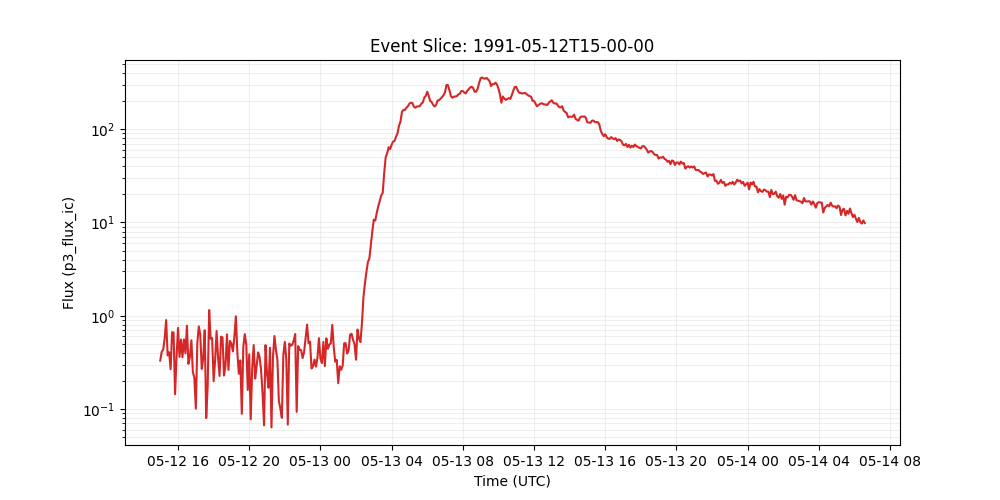

Values plotted in this chart, from the file beside it:
time_tag, p3_flux_ic
1991-05-12 15:00:00, 0.331
1991-05-12 15:05:00, 0.41
1991-05-12 15:10:00, 0.434
1991-05-12 15:15:00, 0.575
1991-05-12 15:20:00, 0.899
1991-05-12 15:25:00, 0.375
1991-05-12 15:30:00, 0.406
1991-05-12 15:35:00, 0.267
1991-05-12 15:40:00, 0.665
1991-05-12 15:45:00, 0.662
1991-05-12 15:50:00, 0.144
1991-05-12 15:55:00, 0.361
1991-05-12 16:00:00, 0.741
1991-05-12 16:05:00, 0.362
1991-05-12 16:10:00, 0.556
1991-05-12 16:15:00, 0.359
1991-05-12 16:20:00, 0.558
1991-05-12 16:25:00, 0.395
1991-05-12 16:30:00, 0.783
1991-05-12 16:35:00, 0.305
1991-05-12 16:40:00, 0.361
1991-05-12 16:45:00, 0.545
1991-05-12 16:50:00, 0.249
1991-05-12 16:55:00, 0.217
1991-05-12 17:00:00, 0.101
1991-05-12 17:05:00, 0.507
1991-05-12 17:10:00, 0.769
1991-05-12 17:15:00, 0.627
1991-05-12 17:20:00, 0.269
1991-05-12 17:25:00, 0.349
1991-05-12 17:30:00, 0.7
1991-05-12 17:35:00, 0.08
1991-05-12 17:40:00, 0.178
1991-05-12 17:45:00, 1.15
1991-05-12 17:50:00, 0.566
1991-05-12 17:55:00, 0.575
1991-05-12 18:00:00, 0.199
1991-05-12 18:05:00, 0.331
1991-05-12 18:10:00, 0.687
1991-05-12 18:15:00, 0.357
1991-05-12 18:20:00, 0.226
1991-05-12 18:25:00, 0.597
1991-05-12 18:30:00, 0.585
1991-05-12 18:35:00, 0.229
1991-05-12 18:40:00, 0.292
1991-05-12 18:45:00, 0.631
1991-05-12 18:50:00, 0.263
1991-05-12 18:55:00, 0.538
1991-05-12 19:00:00, 0.502
1991-05-12 19:05:00, 0.415
1991-05-12 19:10:00, 0.598
1991-05-12 19:15:00, 0.986
1991-05-12 19:20:00, 0.403
1991-05-12 19:25:00, 0.239
1991-05-12 19:30:00, 0.332
1991-05-12 19:35:00, 0.0889
1991-05-12 19:40:00, 0.463
1991-05-12 19:45:00, 0.635
1991-05-12 19:50:00, 0.492
1991-05-12 19:55:00, 0.16
... 416 more rows
